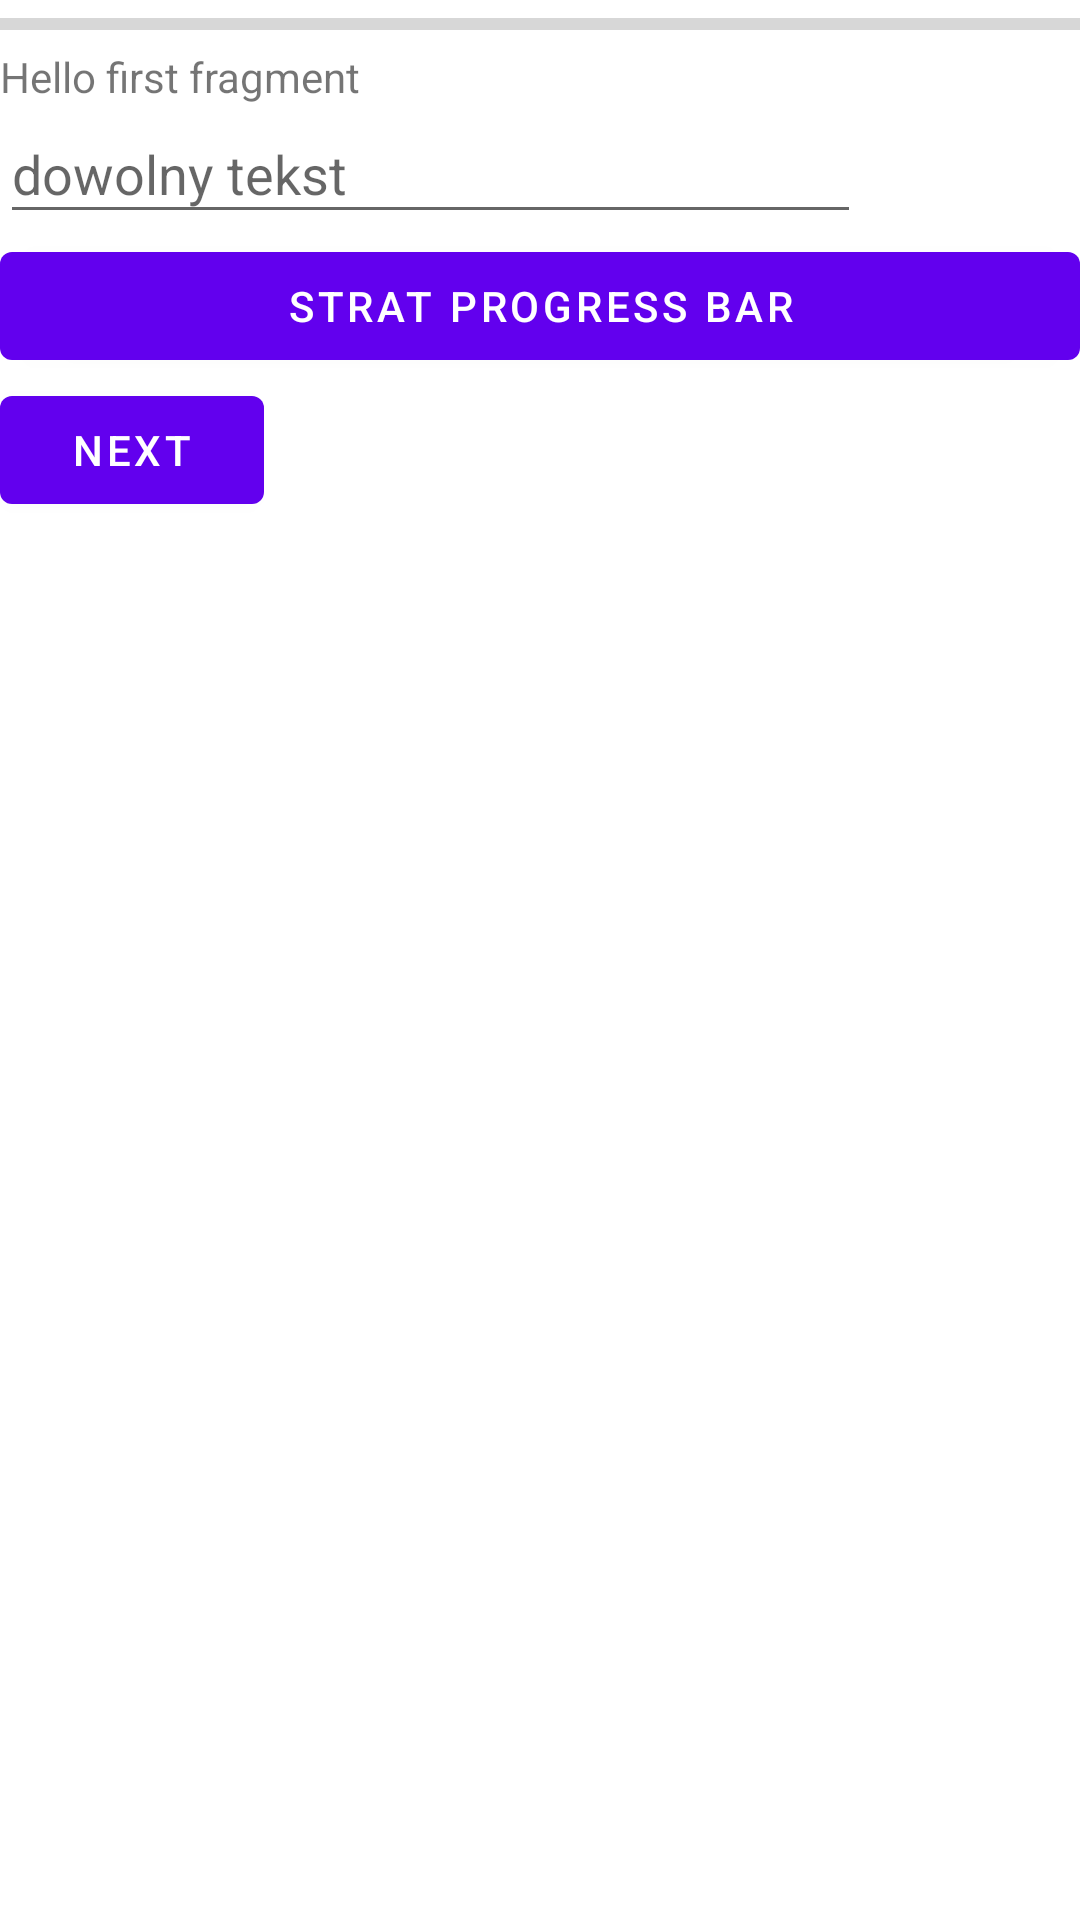

Android layout source for this screen:
<!-- AndroidManifest.xml: application theme Theme.MyApplication_L2 -->
<!-- res/layout/fragment_first.xml -->
<?xml version="1.0" encoding="utf-8"?>
<androidx.constraintlayout.widget.ConstraintLayout
        xmlns:android="http://schemas.android.com/apk/res/android"
        xmlns:app="http://schemas.android.com/apk/res-auto"
        xmlns:tools="http://schemas.android.com/tools"
        android:layout_width="match_parent"
        android:layout_height="match_parent"
        tools:context=".FirstFragment">

    <LinearLayout
            android:orientation="vertical"
            android:layout_width="match_parent"
            android:layout_height="match_parent">
        <ProgressBar
                style="?android:attr/progressBarStyleHorizontal"
                android:layout_width="match_parent"
                android:layout_height="wrap_content"
                android:id="@+id/progressBar"/>
        <TextView
                android:id="@+id/textview_first"
                android:layout_width="wrap_content"
                android:layout_height="wrap_content"
                android:text="@string/hello_first_fragment"
        />
        <EditText
                android:layout_width="287dp"
                android:layout_height="43dp"
                android:inputType="textPersonName"
                android:ems="10"
                android:id="@+id/eTInfo"
                android:hint="dowolny tekst"
        />
        <Button
                android:text="Strat Progress Bar"
                android:layout_width="match_parent"
                android:layout_height="wrap_content" android:id="@+id/button_progresBar"/>
        <Button
                android:id="@+id/button_first"
                android:layout_width="wrap_content"
                android:layout_height="wrap_content"
                android:text="@string/next"
        />
    </LinearLayout>

</androidx.constraintlayout.widget.ConstraintLayout>
<!-- resources referenced by this layout -->
<resources>
  <string name="hello_first_fragment">Hello first fragment</string>
  <string name="next">Next</string>
  <style name="Theme.MyApplication_L2" parent="Theme.MaterialComponents.DayNight.DarkActionBar">
          
          <item name="colorPrimary">@color/purple_500</item>
          <item name="colorPrimaryVariant">@color/purple_700</item>
          <item name="colorOnPrimary">@color/white</item>
          
          <item name="colorSecondary">@color/teal_200</item>
          <item name="colorSecondaryVariant">@color/teal_700</item>
          <item name="colorOnSecondary">@color/black</item>
          
          <item name="android:statusBarColor" tools:targetApi="l">?attr/colorPrimaryVariant</item>
          
      </style>
  <!-- not gathered from this repository: default colours our renderer supplied (Android Studio template values) -->
  <color name="purple_500">#FF6200EE</color>
  <color name="purple_700">#FF3700B3</color>
  <color name="teal_200">#FF03DAC5</color>
  <color name="teal_700">#FF018786</color>
  <color name="black">#FF000000</color>
  <color name="white">#FFFFFFFF</color>
</resources>
